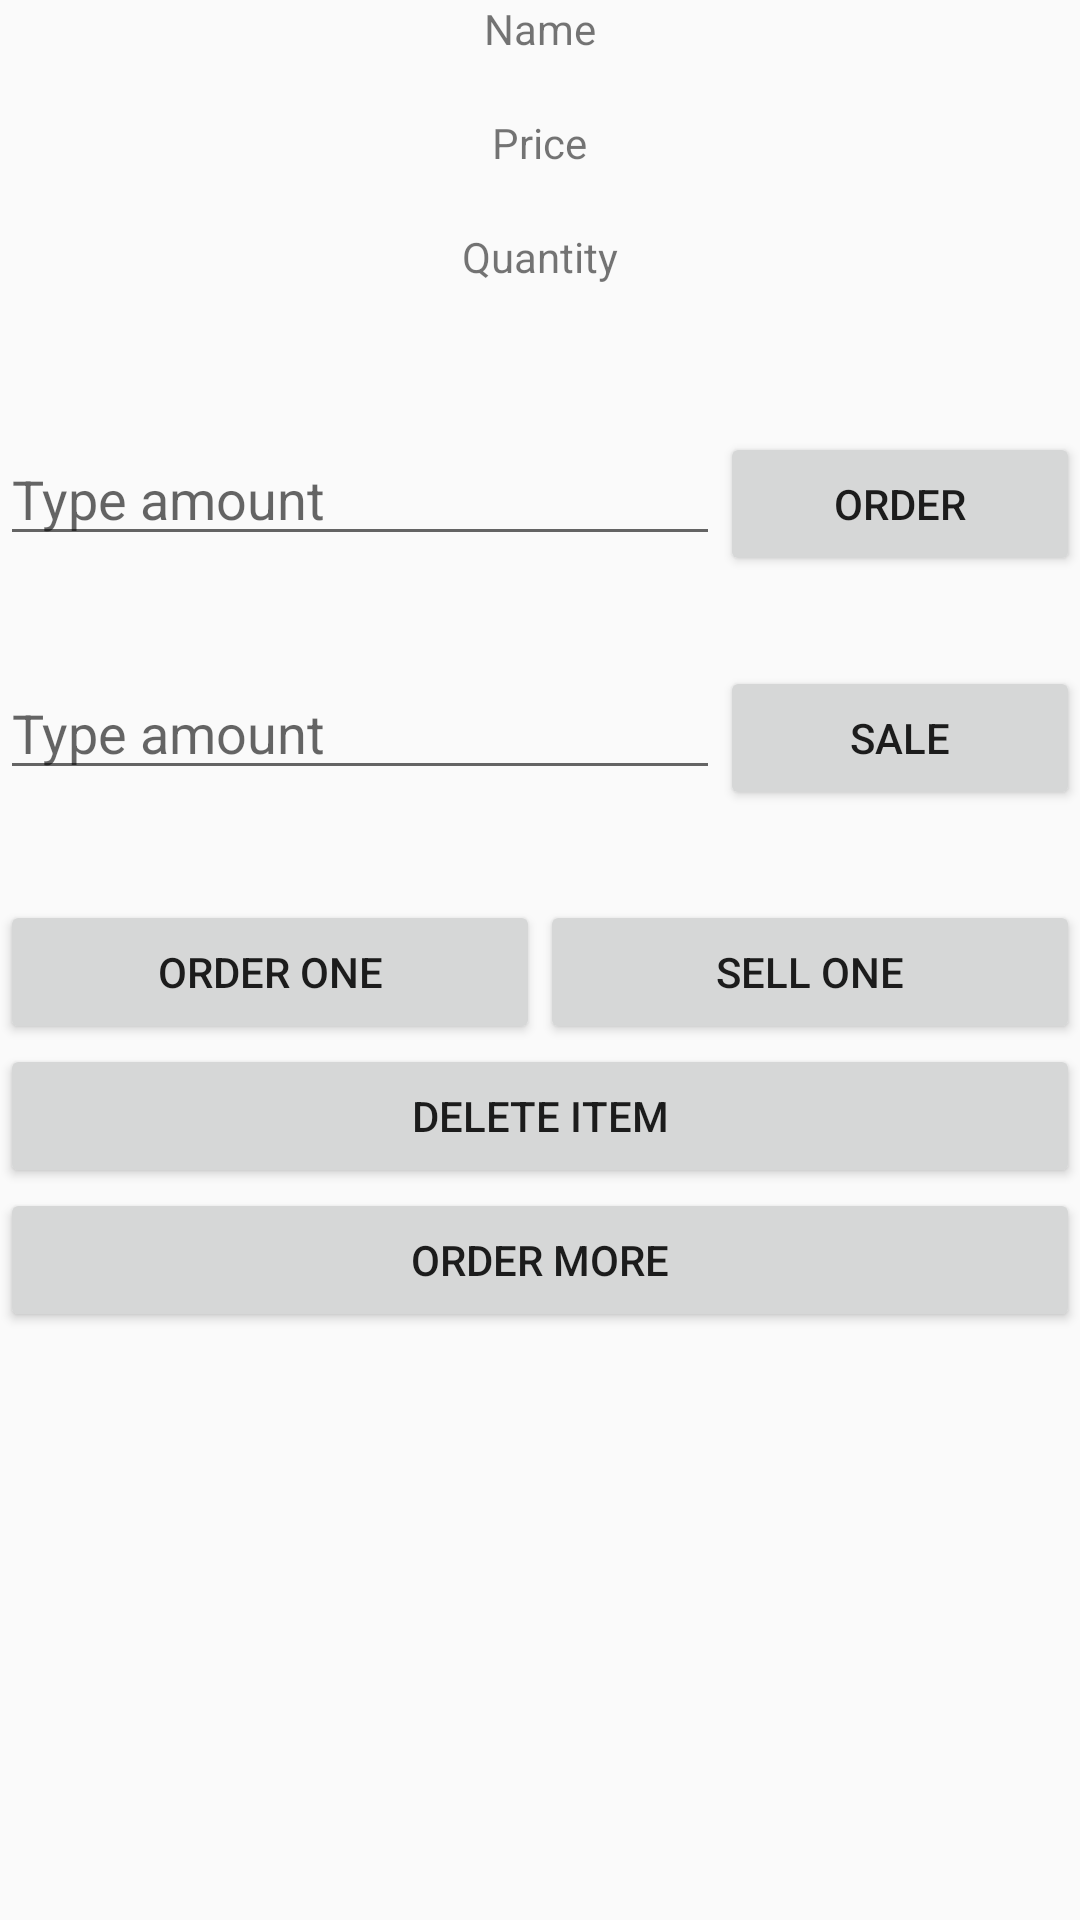

Here is an Android app screen rendered from its layout file. Give the layout XML and the strings, colors and styles it references.
<!-- AndroidManifest.xml: application theme AppTheme -->
<!-- res/layout/detail_view_activity.xml -->
<?xml version="1.0" encoding="utf-8"?>
<ScrollView xmlns:android="http://schemas.android.com/apk/res/android"
            android:layout_width="match_parent"
            android:layout_height="match_parent">

    <LinearLayout android:layout_width="match_parent"
                  android:layout_height="wrap_content"
                  android:orientation="vertical">

        <TextView
                style="@style/detail_text_size"
                android:text="@string/name"/>

        <TextView
                style="@style/detail_text_size"
                android:id="@+id/nameTextView"/>

        <TextView
                style="@style/detail_text_size"
                android:text="@string/price"/>

        <TextView
                style="@style/detail_text_size"
                android:id="@+id/price_textView2"/>

        <TextView
                style="@style/detail_text_size"
                android:text="@string/quantity"/>

        <TextView
                style="@style/detail_text_size"
                android:id="@+id/quantity_textView4"/>

        <LinearLayout style="@style/detail_linear_layout_style">

            <EditText style="@style/detail_edit_text_style"
                      android:id="@+id/order_edittext"/>

            <Button style="@style/detail_order_sale_style"
                    android:id="@+id/order"
                    android:text="@string/order"/>
        </LinearLayout>

        <LinearLayout style="@style/detail_linear_layout_style">

            <EditText style="@style/detail_edit_text_style"
                      android:id="@+id/decrease_edittext"/>

            <Button style="@style/detail_order_sale_style"
                    android:id="@+id/sale_order"
                    android:text="@string/sale"/>
        </LinearLayout>

        <LinearLayout style="@style/detail_linear_layout_style">

            <Button style="@style/add_minus_detail_layout"
                    android:text="@string/order_one"
                    android:id="@+id/add_one"/>

            <Button style="@style/add_minus_detail_layout"
                    android:text="@string/sell_one"
                    android:id="@+id/minus_one"/>
        </LinearLayout>

        <ImageView android:layout_width="wrap_content"
                   android:layout_height="wrap_content"
                   android:id="@+id/photo_product_detail"/>

        <Button android:layout_width="match_parent"
                android:layout_height="wrap_content"
                android:text="@string/delete_item"
                android:id="@+id/delete_item"/>

        <Button android:layout_width="match_parent"
                android:layout_height="wrap_content"
                android:text="Order More"
        android:id="@+id/order_more"/>
    </LinearLayout>

</ScrollView>
<!-- resources referenced by this layout -->
<resources>
  <string name="delete_item">Delete item</string>
  <string name="name">Name</string>
  <string name="order">order</string>
  <string name="order_one">Order One</string>
  <string name="price">Price</string>
  <string name="quantity">Quantity</string>
  <string name="sale">sale</string>
  <string name="sell_one">Sell One</string>
  <style name="add_minus_detail_layout">
          <item name="android:layout_width">@dimen/zero</item>
          <item name="android:layout_height">wrap_content</item>
          <item name="android:layout_weight">.5</item>
  
      </style>
  <style name="detail_edit_text_style">
          <item name="android:layout_width">@dimen/zero</item>
          <item name="android:layout_height">wrap_content</item>
          <item name="android:hint">@string/type_amount</item>
          <item name="android:inputType">number</item>
          <item name="android:ems">10</item>
          <item name="android:layout_weight">.66</item>
  
      </style>
  <style name="detail_linear_layout_style">
          <item name="android:layout_width">match_parent</item>
          <item name="android:layout_height">wrap_content</item>
          <item name="android:layout_marginTop">@dimen/linear_layout_margin</item>
  
      </style>
  <style name="detail_order_sale_style">
          <item name="android:layout_width">@dimen/zero</item>
          <item name="android:layout_height">wrap_content</item>
          <item name="android:layout_weight">.33</item>
      </style>
  <style name="detail_text_size">
  
          <item name="android:layout_width">wrap_content</item>
          <item name="android:layout_height">wrap_content</item>
          <item name="android:layout_gravity">center_horizontal</item>
  
      </style>
  <style name="AppTheme" parent="Theme.AppCompat.Light.DarkActionBar">
          
          <item name="colorPrimary">@color/colorPrimary</item>
          <item name="colorPrimaryDark">@color/colorPrimaryDark</item>
          <item name="colorAccent">@color/colorAccent</item>
      </style>
  <dimen name="zero">0dp</dimen>
  <string name="type_amount">Type amount</string>
  <dimen name="linear_layout_margin">30dp</dimen>
  <color name="colorPrimary">#3F51B5</color>
  <color name="colorPrimaryDark">#303F9F</color>
  <color name="colorAccent">#FF4081</color>
</resources>
